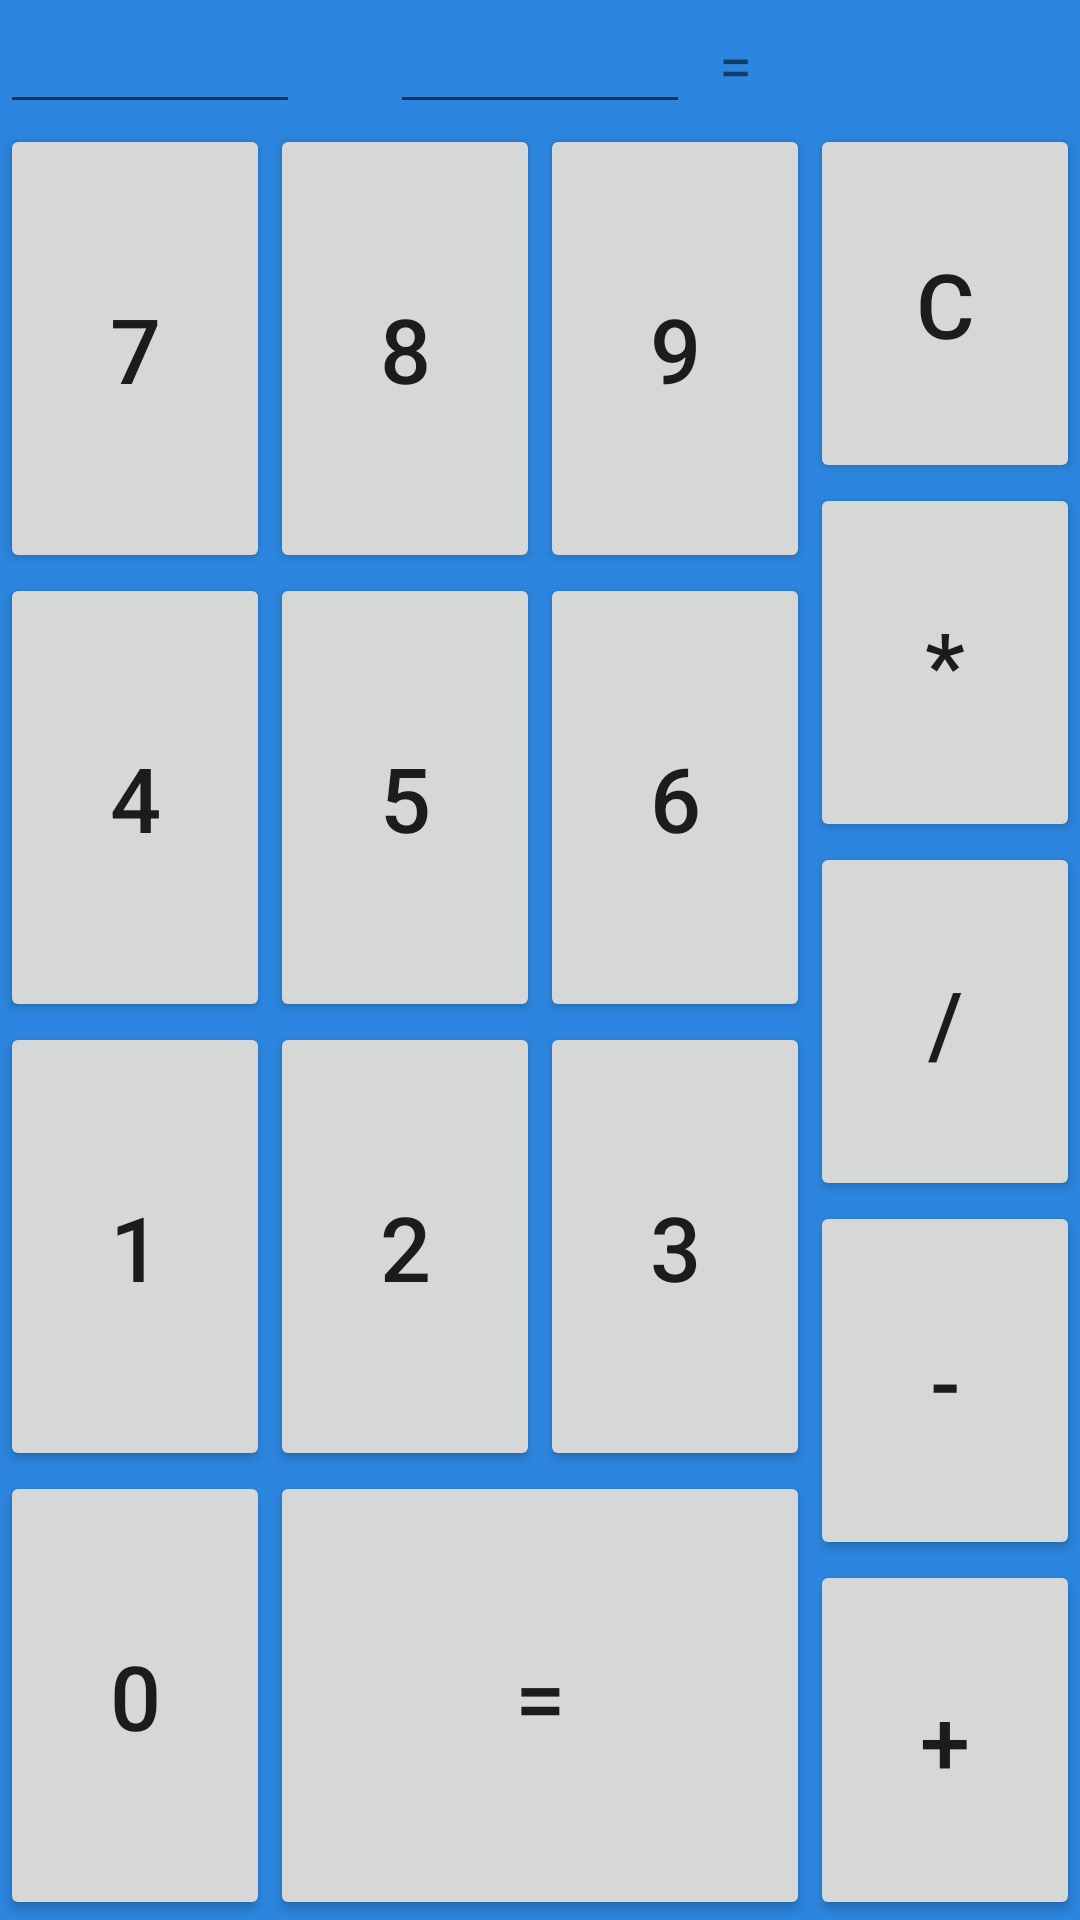

The Android layout XML behind this screen, and the referenced resources:
<!-- AndroidManifest.xml: application theme AppTheme -->
<!-- res/layout/activity_two.xml -->
<?xml version="1.0" encoding="utf-8"?>
<LinearLayout
    xmlns:android="http://schemas.android.com/apk/res/android"
    xmlns:app="http://schemas.android.com/apk/res-auto"
    xmlns:tools="http://schemas.android.com/tools"
    android:layout_width="match_parent"
    android:layout_height="match_parent"
    android:orientation="vertical"
    tools:context=".TwoActivity"
    android:background="#ec1c7cdc">

    <LinearLayout
        android:layout_width="match_parent"
        android:layout_height="wrap_content"
        android:orientation="horizontal"
        >

        <EditText
            android:id="@+id/p1"
            android:layout_width="0dp"
            android:layout_height="wrap_content"
            android:layout_weight="1"
            android:maxLength="4"/>

        <TextView
            android:id="@+id/calc"
            android:layout_width="30dp"
            android:layout_height="wrap_content"
            android:textSize="20sp"
            android:textAlignment="center"
            android:text=""/>

        <EditText
            android:id="@+id/p2"
            android:layout_width="0dp"
            android:layout_height="wrap_content"
            android:layout_weight="1"
            android:maxLength="4"/>

        <TextView
            android:layout_width="30dp"
            android:layout_height="wrap_content"
            android:text="="
            android:textSize="20sp"
            android:textAlignment="center"/>

        <TextView
            android:id="@+id/result"
            android:layout_width="0dp"
            android:layout_height="wrap_content"
            android:layout_weight="1"
            android:textSize="20sp"
            android:text=""
            android:maxLength="10"/>
    </LinearLayout>


    <LinearLayout
        android:layout_width="match_parent"
        android:layout_height="0dp"
        android:layout_weight="1"
        >

        <LinearLayout
            android:layout_width="0dp"
            android:layout_height="match_parent"
            android:layout_weight="3"
            android:orientation="vertical">

          <LinearLayout
              android:layout_width="match_parent"
              android:layout_height="0dp"
              android:layout_weight="1">

              <Button style="@style/Dial"
                  android:id="@+id/n7"
                  android:onClick="pNum"
                  android:text="7"/>

              <Button style="@style/Dial"
                  android:id="@+id/n8"
                  android:onClick="pNum"
                  android:text="8"/>

              <Button style="@style/Dial"
                  android:id="@+id/n9"
                  android:onClick="pNum"
                  android:text="9"/>

          </LinearLayout>
            <LinearLayout
                android:layout_width="match_parent"
                android:layout_height="0dp"
                android:layout_weight="1">

                <Button style="@style/Dial"
                    android:id="@+id/n4"
                    android:onClick="pNum"
                    android:text="4"/>

                <Button style="@style/Dial"
                    android:id="@+id/n5"
                    android:onClick="pNum"
                    android:text="5"/>

                <Button style="@style/Dial"
                    android:id="@+id/n6"
                    android:onClick="pNum"
                    android:text="6"/>

            </LinearLayout>
            <LinearLayout
                android:layout_width="match_parent"
                android:layout_height="0dp"
                android:layout_weight="1">

                <Button style="@style/Dial"
                    android:id="@+id/n1"
                    android:onClick="pNum"
                    android:text="1"/>

                <Button style="@style/Dial"
                    android:id="@+id/n2"
                    android:onClick="pNum"
                    android:text="2"/>

                <Button style="@style/Dial"
                    android:id="@+id/n3"
                    android:onClick="pNum"
                    android:text="3"/>

            </LinearLayout>
            <LinearLayout
                android:layout_width="match_parent"
                android:layout_height="0dp"
                android:layout_weight="1">

                <Button style="@style/Dial"
                    android:id="@+id/n0"
                    android:onClick="pNum"
                    android:text="0"/>

                <Button style="@style/Dial"
                    android:id="@+id/enter"
                    android:layout_weight="2"
                    android:onClick="enter"
                    android:text="="/>

            </LinearLayout>

        </LinearLayout>

        <LinearLayout
            android:layout_width="0dp"
            android:layout_height="match_parent"
            android:layout_weight="1"
            android:orientation="vertical">

            <Button style="@style/Calc"
                android:id="@+id/clear"
                android:onClick="rightBtn"
                android:text="C"/>

            <Button style="@style/Calc"
                android:id="@+id/mul"
                android:onClick="rightBtn"
                android:text="*"/>

            <Button style="@style/Calc"
                android:id="@+id/div"
                android:onClick="rightBtn"
                android:text="/"/>

            <Button style="@style/Calc"
                android:id="@+id/sub"
                android:onClick="rightBtn"
                android:text="-"/>

            <Button style="@style/Calc"
                android:id="@+id/sum"
                android:onClick="rightBtn"
                android:text="+"/>

        </LinearLayout>

    </LinearLayout>

</LinearLayout>
<!-- resources referenced by this layout -->
<resources>
  <style name="Calc">
          <item name="android:layout_width">match_parent</item>
          <item name="android:layout_height">0dp</item>
          <item name="android:layout_weight">1</item>
          <item name="android:textSize">30sp</item>
      </style>
  <style name="Dial">
          <item name="android:layout_weight">1</item>
          <item name="android:layout_width">0dp</item>&gt;
          <item name="android:layout_height">match_parent</item>&gt;
          <item name="android:textSize">30sp</item>
      </style>
  <style name="AppTheme" parent="Theme.AppCompat.Light.DarkActionBar">
          
          <item name="colorPrimary">@color/colorPrimary</item>
          <item name="colorPrimaryDark">@color/colorPrimaryDark</item>
          <item name="colorAccent">@color/colorAccent</item>
  
      </style>
  <!-- not gathered from this repository: default colours our renderer supplied (Android Studio template values) -->
  <color name="colorPrimary">#FF6200EE</color>
  <color name="colorPrimaryDark">#FF3700B3</color>
  <color name="colorAccent">#FF03DAC5</color>
</resources>
